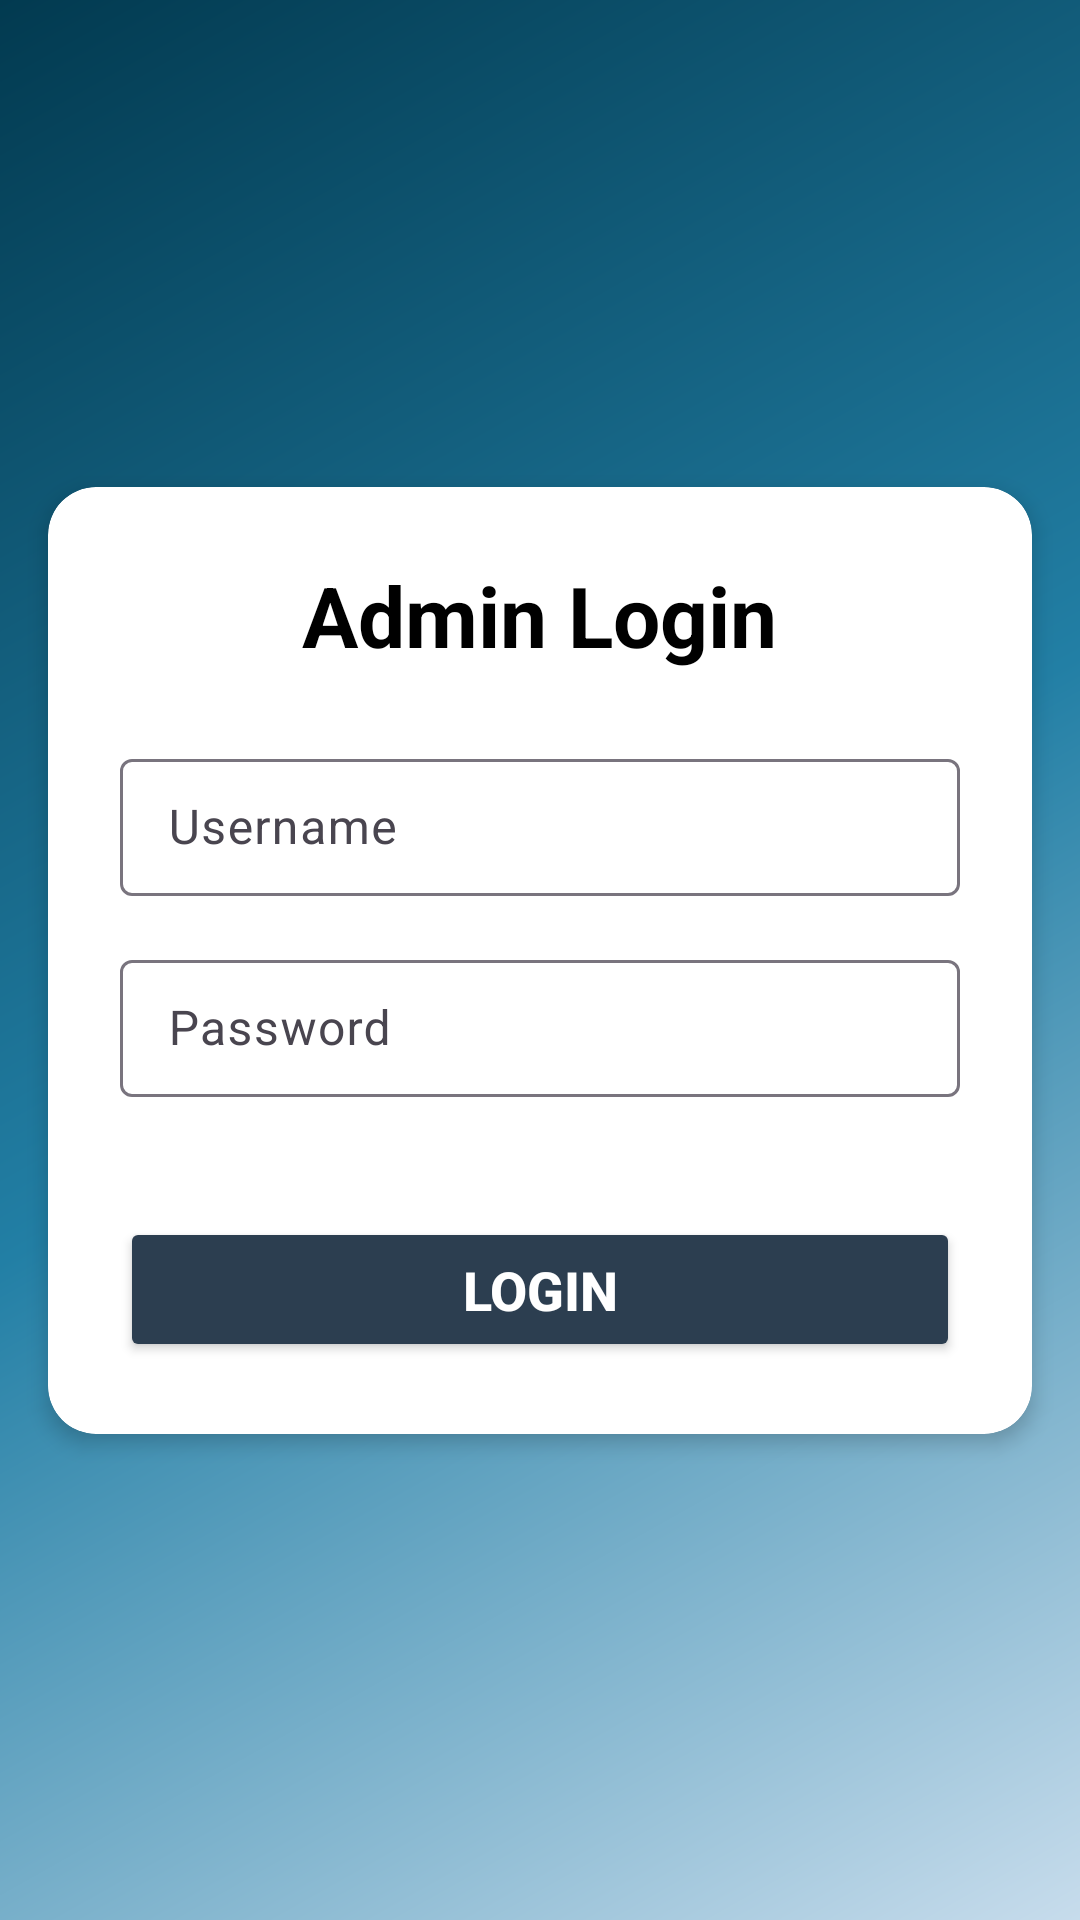

The Android layout XML behind this screen, and the referenced resources:
<!-- AndroidManifest.xml: application theme Theme.LearnHubAdminApp -->
<!-- res/layout/activity_admin_login.xml -->
<androidx.constraintlayout.widget.ConstraintLayout
    xmlns:android="http://schemas.android.com/apk/res/android"
    xmlns:app="http://schemas.android.com/apk/res-auto"
    xmlns:tools="http://schemas.android.com/tools"
    android:layout_width="match_parent"
    android:layout_height="match_parent"
    android:background="@drawable/background_gradient"
    tools:context=".AdminLogin"
    android:id="@+id/main">

    
    <androidx.cardview.widget.CardView
        android:layout_width="match_parent"
        android:layout_height="wrap_content"
        android:layout_margin="16dp"
        android:elevation="8dp"
        app:cardBackgroundColor="@android:color/white"
        app:cardCornerRadius="16dp"
        app:cardElevation="4dp"
        app:layout_constraintBottom_toBottomOf="parent"
        app:layout_constraintStart_toStartOf="parent"
        app:layout_constraintEnd_toEndOf="parent"
        app:layout_constraintTop_toTopOf="parent"
        android:background="@drawable/semi_transparent_background">

        <LinearLayout
            android:layout_width="match_parent"
            android:layout_height="wrap_content"
            android:gravity="center_horizontal"
            android:orientation="vertical"
            android:padding="24dp"
            android:background="@drawable/semi_transparent_background">

            
            <TextView
                android:layout_width="wrap_content"
                android:layout_height="wrap_content"
                android:layout_marginBottom="24dp"
                android:text="Admin Login"
                android:textAlignment="center"
                android:textColor="@color/black"
                android:textSize="28sp"
                android:textStyle="bold" />

            
            <com.google.android.material.textfield.TextInputLayout
                android:layout_width="match_parent"
                android:layout_height="wrap_content"
                android:layout_marginBottom="16dp"
                android:hint="Username">

                <com.google.android.material.textfield.TextInputEditText
                    android:id="@+id/admin_name"
                    android:layout_width="match_parent"
                    android:layout_height="wrap_content"
                    android:textColor="@color/black"
                    android:inputType="textPersonName"
                    android:padding="12dp"/>
            </com.google.android.material.textfield.TextInputLayout>

            
            <com.google.android.material.textfield.TextInputLayout
                android:layout_width="match_parent"
                android:layout_height="wrap_content"
                android:layout_marginBottom="24dp"
                android:hint="Password">

                <com.google.android.material.textfield.TextInputEditText
                    android:id="@+id/admin_password"
                    android:layout_width="match_parent"
                    android:layout_height="wrap_content"
                    android:textColor="@color/black"
                    android:inputType="textPassword"
                    android:padding="12dp" />
            </com.google.android.material.textfield.TextInputLayout>

            
            <Button
                android:id="@+id/admin_login"
                android:layout_width="match_parent"
                android:layout_height="wrap_content"
                android:layout_marginTop="16dp"
                android:padding="12dp"
                android:backgroundTint="@color/DeepBlue"
                android:text="Login"
                android:textColor="@android:color/white"
                android:textSize="18sp"
                android:textStyle="bold"
                android:elevation="4dp" />
        </LinearLayout>
    </androidx.cardview.widget.CardView>
</androidx.constraintlayout.widget.ConstraintLayout>
<!-- resources referenced by this layout -->
<resources>
  <color name="DeepBlue">#2C3E50</color>
  <color name="black">#FF000000</color>
  <!-- drawable background_gradient (drawable) -->
  <?xml version="1.0" encoding="utf-8"?>
  <shape xmlns:android="http://schemas.android.com/apk/res/android">
      <gradient
          android:angle="135"
          android:startColor="#C7DCEC"
          android:centerColor="#227FA5"
          android:endColor="#023A50"/>
  </shape>
  <!-- drawable semi_transparent_background (drawable) -->
  <?xml version="1.0" encoding="utf-8"?>
  <shape xmlns:android="http://schemas.android.com/apk/res/android">
          <solid android:color="#40FFFFFF"/>
          <corners android:radius="16dp"/>
      </shape>
  <style name="Theme.LearnHubAdminApp" parent="Base.Theme.LearnHubAdminApp" />
  <style name="Base.Theme.LearnHubAdminApp" parent="Theme.Material3.DayNight.NoActionBar">
          
          
      </style>
</resources>
